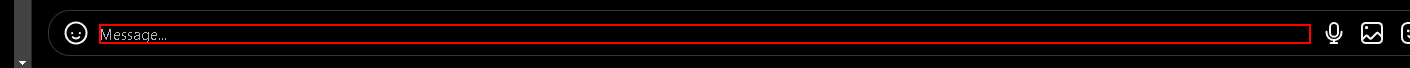
Workflow: SendMessageToInstgramProfile

Step 1 [else]: type [in_message] into the paragraph
